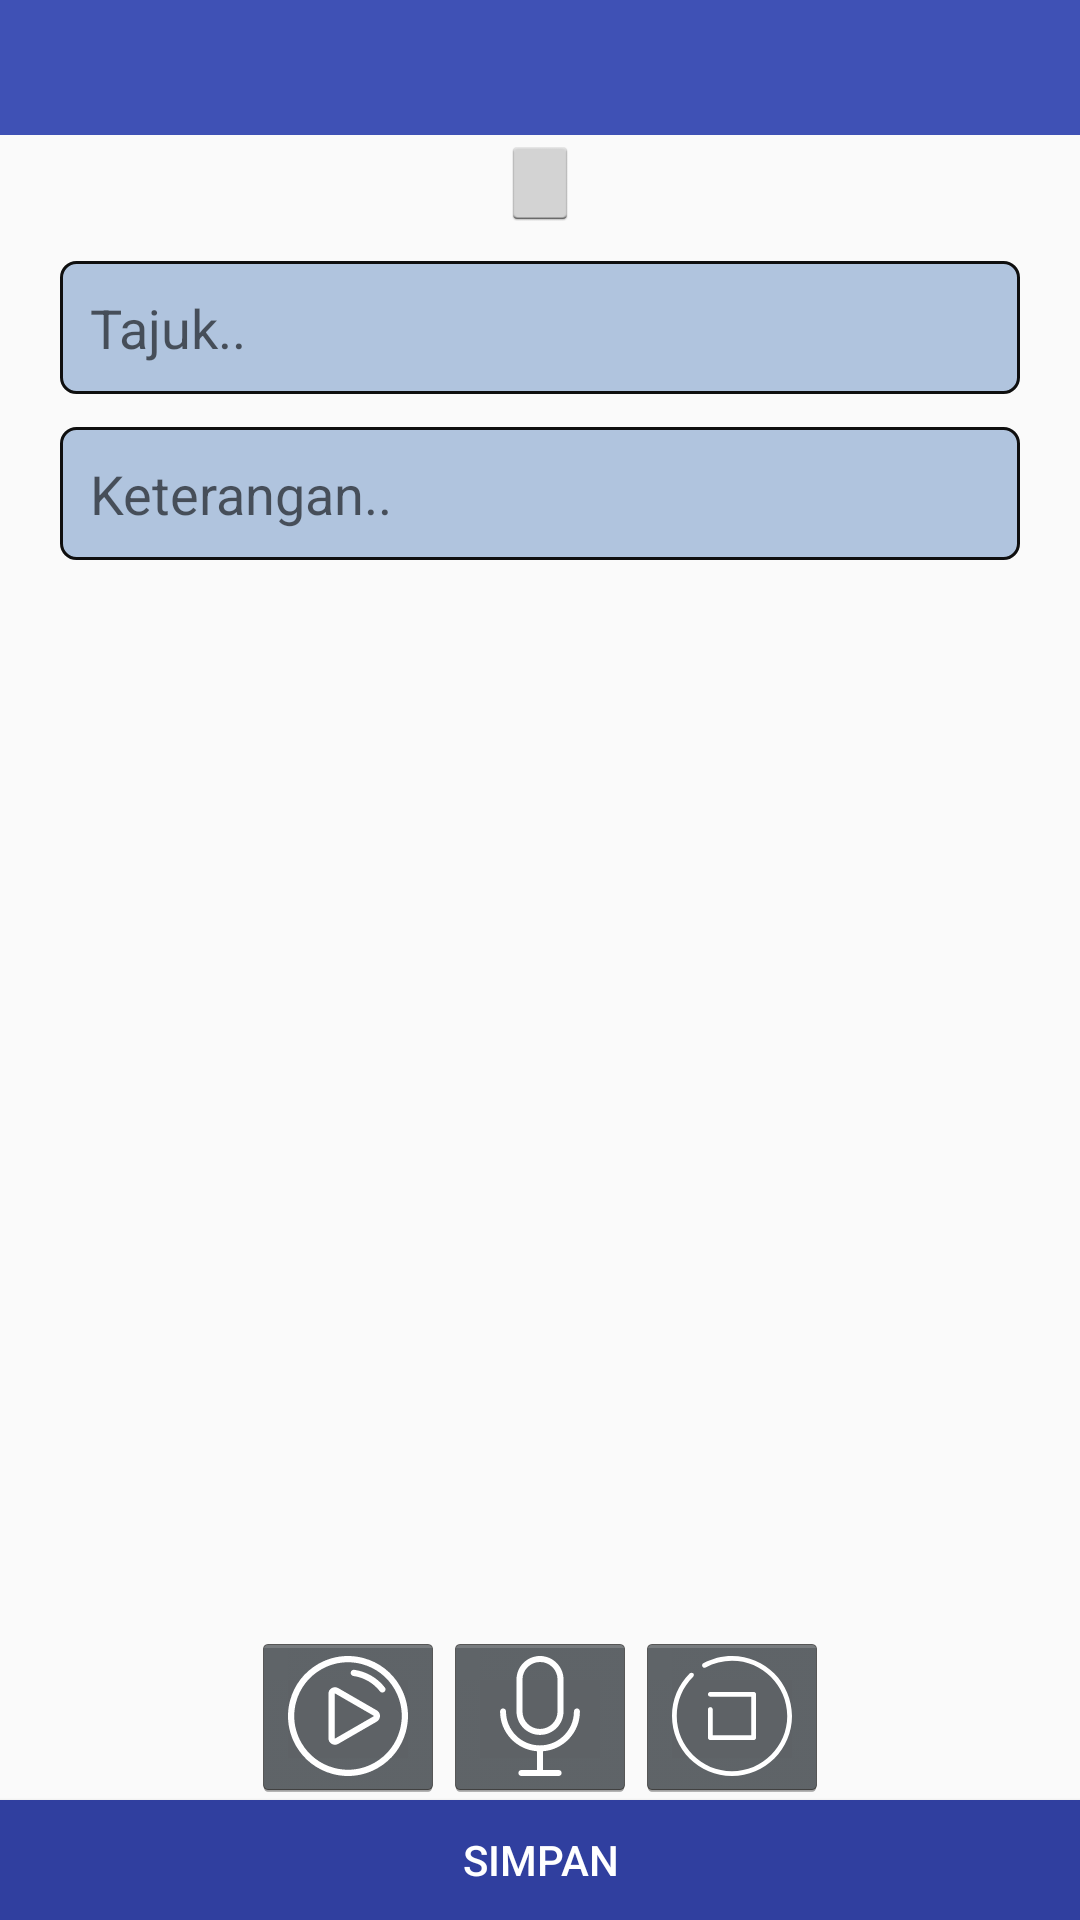

This screen was rendered from an Android layout file. Write that file and the resources it references.
<!-- AndroidManifest.xml: activity theme AppTheme.NoActionBar -->
<!-- res/layout/activity_insert.xml -->
<?xml version="1.0" encoding="utf-8"?>
<RelativeLayout xmlns:android="http://schemas.android.com/apk/res/android"
    xmlns:app="http://schemas.android.com/apk/res-auto"
    xmlns:tools="http://schemas.android.com/tools"
    android:layout_width="match_parent"
    android:layout_height="match_parent"
    android:background="@drawable/wallgreen"
    tools:context="com.example.example.educationfirebase.activities.InsertActivity">

    <android.support.design.widget.AppBarLayout
        android:id="@+id/appBarLayout"
        android:layout_width="match_parent"
        android:layout_height="wrap_content"
        android:theme="@style/AppTheme.AppBarOverlay"
        tools:layout_editor_absoluteX="8dp"
        tools:layout_editor_absoluteY="0dp">

        <android.support.v7.widget.Toolbar
            android:id="@+id/toolbar"
            android:layout_width="match_parent"
            android:layout_height="45dp"
            android:background="?attr/colorPrimary"
            app:popupTheme="@style/AppTheme.PopupOverlay" />

    </android.support.design.widget.AppBarLayout>

    <ImageButton
        android:id="@+id/imageButton"
        style="@android:style/Widget.Holo.Light.ImageButton"
        android:layout_width="wrap_content"
        android:layout_height="wrap_content"
        android:layout_below="@+id/appBarLayout"
        android:layout_centerHorizontal="true"
        android:adjustViewBounds="true"
        android:scaleType="centerCrop"
        app:srcCompat="@drawable/add_btn" />

    <EditText
        android:id="@+id/titleText"
        android:layout_width="match_parent"
        android:layout_height="wrap_content"
        android:layout_alignParentEnd="true"
        android:layout_below="@+id/imageButton"
        android:layout_marginLeft="20dp"
        android:layout_marginRight="20dp"
        android:layout_marginTop="10dp"
        android:background="@drawable/outline"
        android:ems="10"
        android:hint="Tajuk.."
        android:inputType="textPersonName"
        android:padding="10dp" />

    <EditText
        android:id="@+id/editText4"
        android:layout_width="match_parent"
        android:layout_height="wrap_content"
        android:layout_alignStart="@+id/titleText"
        android:layout_below="@+id/titleText"
        android:layout_marginRight="20dp"
        android:layout_marginTop="11dp"
        android:background="@drawable/outline"
        android:ems="10"
        android:hint="Keterangan.."
        android:inputType="textMultiLine"
        android:padding="10dp" />

    <Button
        android:id="@+id/submit"
        android:layout_width="match_parent"
        android:layout_height="40dp"
        android:layout_alignParentBottom="true"
        android:layout_centerHorizontal="true"
        android:background="@color/colorPrimaryDark"
        android:text="SIMPAN"
        android:textColor="#ffffff" />

    <ImageButton
        android:id="@+id/play"
        style="@android:style/Widget.Holo.ImageButton"
        android:layout_width="wrap_content"
        android:layout_height="wrap_content"
        android:layout_alignTop="@+id/record"
        android:layout_toStartOf="@+id/record"
        android:onClick="playAudio"
        app:srcCompat="@drawable/play_button" />

    <ImageButton
        android:id="@+id/record"
        style="@android:style/Widget.Holo.ImageButton"
        android:layout_width="wrap_content"
        android:layout_height="wrap_content"
        android:layout_above="@+id/submit"
        android:layout_centerHorizontal="true"
        android:onClick="recordAudio"
        app:srcCompat="@drawable/record_button" />

    <ImageButton
        android:id="@+id/stop"
        style="@android:style/Widget.Holo.ImageButton"
        android:layout_width="wrap_content"
        android:layout_height="wrap_content"
        android:layout_alignTop="@+id/record"
        android:layout_toEndOf="@+id/record"
        android:onClick="stopAudio"
        app:srcCompat="@drawable/stop_button" />


</RelativeLayout>
<!-- resources referenced by this layout -->
<resources>
  <color name="colorPrimaryDark">#303f9f</color>
  <!-- drawable outline (drawable) -->
  <?xml version="1.0" encoding="utf-8"?>
  <shape xmlns:android="http://schemas.android.com/apk/res/android">
  <solid android:color="#b0c4de"></solid>
      <stroke android:color="#0F0F0F"
          android:width="1dp"/>
  
      <corners android:radius="5dp"/>
  
  </shape>
  <!-- drawable record_button (drawable) -->
  <vector android:height="40dp" android:viewportHeight="490.9"
      android:viewportWidth="490.9" android:width="40dp" xmlns:android="http://schemas.android.com/apk/res/android">
      <path android:fillColor="#ffffff" android:pathData="M245.5,322.9c53,0 96.2,-43.2 96.2,-96.2V96.2c0,-53 -43.2,-96.2 -96.2,-96.2s-96.2,43.2 -96.2,96.2v130.5C149.3,279.8 192.5,322.9 245.5,322.9zM173.8,96.2c0,-39.5 32.2,-71.7 71.7,-71.7s71.7,32.2 71.7,71.7v130.5c0,39.5 -32.2,71.7 -71.7,71.7s-71.7,-32.2 -71.7,-71.7V96.2z"/>
      <path android:fillColor="#ffffff" android:pathData="M94.4,214.5c-6.8,0 -12.3,5.5 -12.3,12.3c0,85.9 66.7,156.6 151.1,162.8v76.7h-63.9c-6.8,0 -12.3,5.5 -12.3,12.3s5.5,12.3 12.3,12.3h152.3c6.8,0 12.3,-5.5 12.3,-12.3s-5.5,-12.3 -12.3,-12.3h-63.9v-76.7c84.4,-6.3 151.1,-76.9 151.1,-162.8c0,-6.8 -5.5,-12.3 -12.3,-12.3s-12.3,5.5 -12.3,12.3c0,76.6 -62.3,138.9 -138.9,138.9s-138.9,-62.3 -138.9,-138.9C106.6,220 101.2,214.5 94.4,214.5z"/>
  </vector>
  <!-- drawable stop_button (drawable) -->
  <vector android:height="40dp" android:viewportHeight="50.5"
      android:viewportWidth="50.5" android:width="40dp" xmlns:android="http://schemas.android.com/apk/res/android">
      <path android:fillColor="#ffffff" android:pathData="M25.25,0c-4.22,0 -8.39,1.06 -12.07,3.07c-0.49,0.26 -0.66,0.87 -0.4,1.36c0.27,0.49 0.87,0.66 1.36,0.4C17.52,2.98 21.37,2 25.25,2C38.07,2 48.5,12.43 48.5,25.25S38.07,48.5 25.25,48.5S2,38.07 2,25.25c0,-6.26 2.45,-12.13 6.91,-16.54C9.31,8.32 9.31,7.69 8.92,7.3c-0.39,-0.39 -1.02,-0.4 -1.41,-0.01C2.67,12.07 0,18.45 0,25.25C0,39.17 11.33,50.5 25.25,50.5c13.92,0 25.25,-11.33 25.25,-25.25C50.5,11.33 39.17,0 25.25,0z"/>
      <path android:fillColor="#ffffff" android:pathData="M16.13,21.5c-0.55,0 -1,0.45 -1,1v11.88c0,0.55 0.45,1 1,1h18.25c0.55,0 1,-0.45 1,-1v-18.25c0,-0.55 -0.45,-1 -1,-1h-18.25c-0.55,0 -1,0.45 -1,1c0,0.55 0.45,1 1,1h17.25v16.25h-16.25V22.5C17.13,21.95 16.68,21.5 16.13,21.5z"/>
  </vector>
  <style name="AppTheme.AppBarOverlay" parent="ThemeOverlay.AppCompat.Dark.ActionBar" />
  <style name="AppTheme.PopupOverlay" parent="ThemeOverlay.AppCompat.Light" />
  <style name="AppTheme.NoActionBar">
          <item name="windowActionBar">false</item>
          <item name="windowNoTitle">true</item>
      </style>
</resources>
